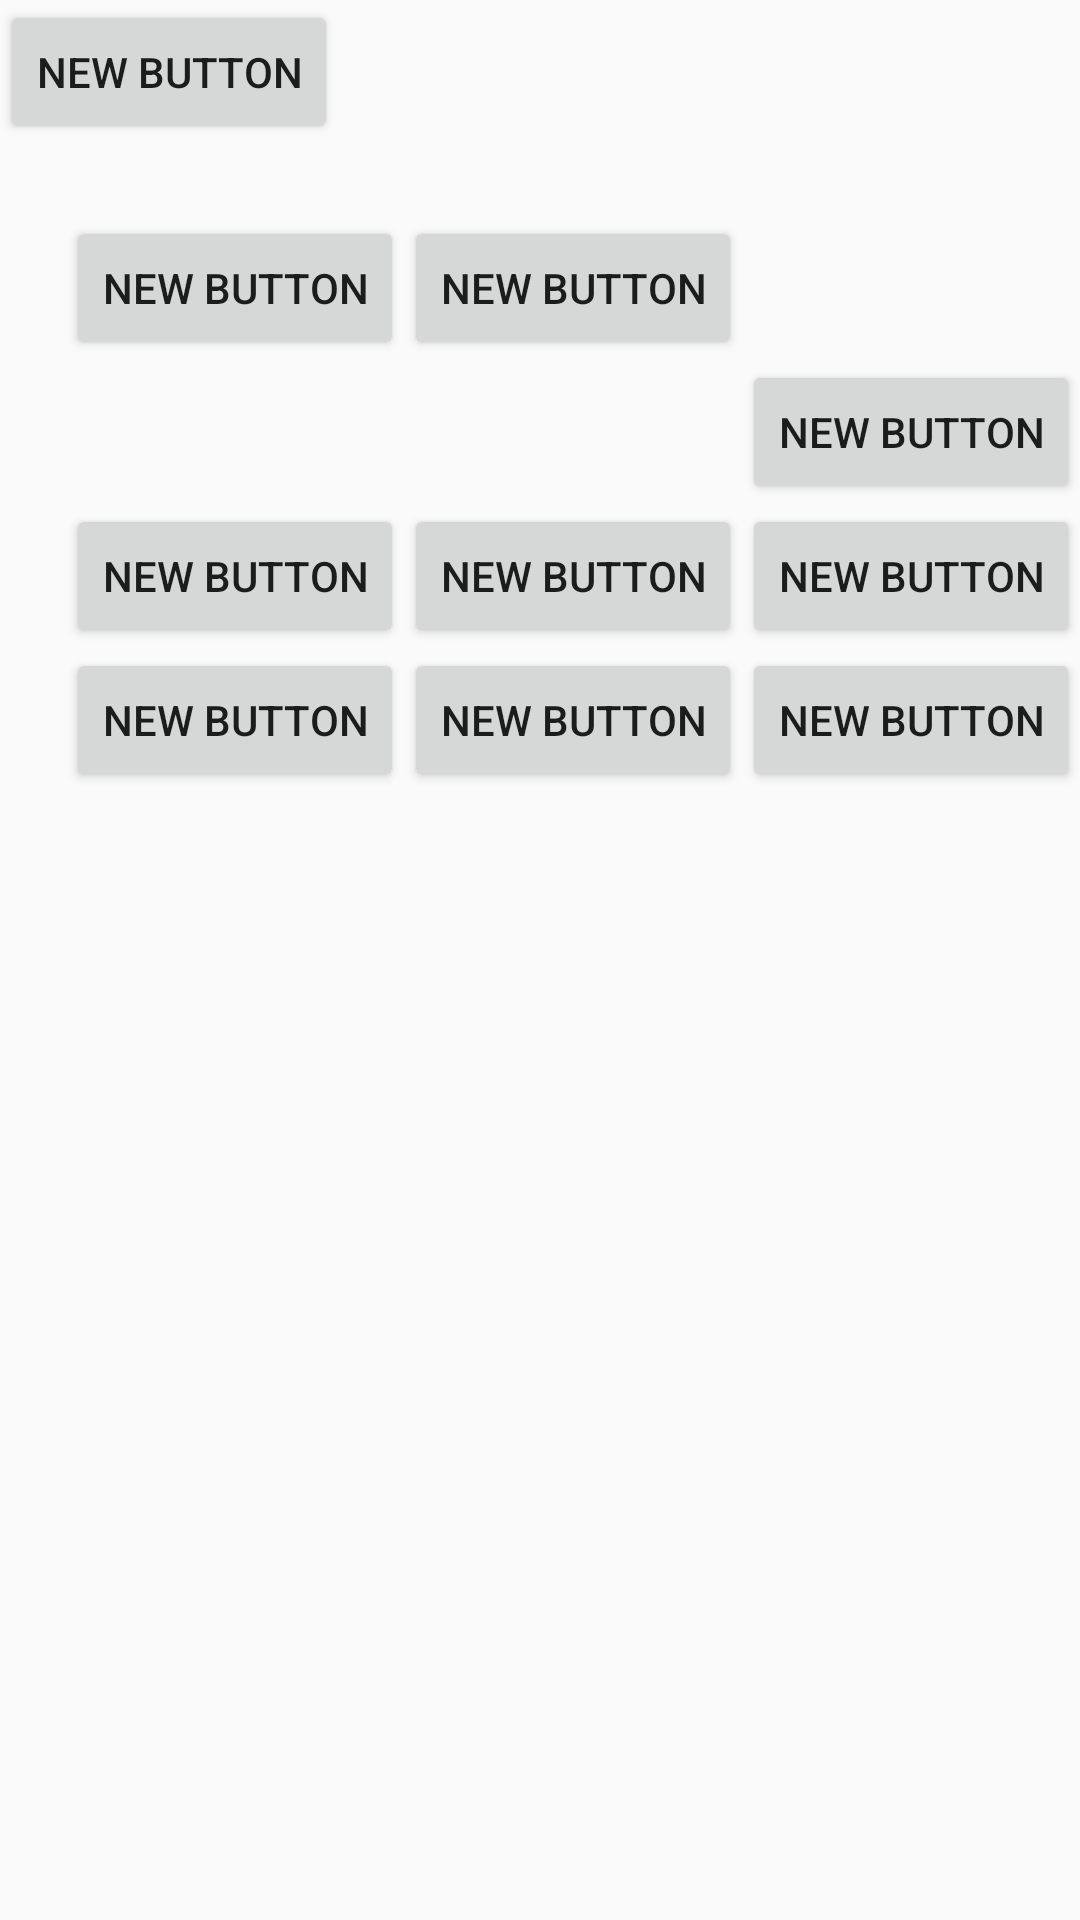

Android layout source for this screen:
<!-- AndroidManifest.xml: application theme AppTheme -->
<!-- res/layout/test.xml -->
<?xml version="1.0" encoding="utf-8"?>
<RelativeLayout xmlns:android="http://schemas.android.com/apk/res/android"
                android:layout_width="match_parent"
                android:layout_height="match_parent">

    <GridLayout
            android:layout_width="fill_parent"
            android:layout_height="wrap_content" android:layout_alignParentTop="true"
            android:layout_alignParentLeft="true" android:layout_marginTop="72dp">
        <Button
                android:layout_width="wrap_content"
                android:layout_height="wrap_content"
                android:text="New Button"
                android:id="@+id/button5" android:layout_row="1" android:layout_column="5"/>
        <Button
                android:layout_width="wrap_content"
                android:layout_height="wrap_content"
                android:text="New Button"
                android:id="@+id/button6" android:layout_row="1" android:layout_column="6"/>
        <Button
                android:layout_width="wrap_content"
                android:layout_height="wrap_content"
                android:text="New Button"
                android:id="@+id/button7" android:layout_row="4" android:layout_column="7"/>
        <Button
                android:layout_width="wrap_content"
                android:layout_height="wrap_content"
                android:text="New Button"
                android:id="@+id/button4" android:layout_row="5" android:layout_column="5"/>
        <Button
                android:layout_width="wrap_content"
                android:layout_height="wrap_content"
                android:text="New Button"
                android:id="@+id/button8" android:layout_row="5" android:layout_column="6"/>
        <Button
                android:layout_width="wrap_content"
                android:layout_height="wrap_content"
                android:text="New Button"
                android:id="@+id/button9" android:layout_row="5" android:layout_column="7"/>
        <Button
                android:layout_width="wrap_content"
                android:layout_height="wrap_content"
                android:text="New Button"
                android:id="@+id/button3" android:layout_row="6" android:layout_column="5"/>
        <Button
                android:layout_width="wrap_content"
                android:layout_height="wrap_content"
                android:text="New Button"
                android:id="@+id/button2" android:layout_row="6" android:layout_column="6"/>
        <Button
                android:layout_width="wrap_content"
                android:layout_height="wrap_content"
                android:text="New Button"
                android:id="@+id/button" android:layout_row="6" android:layout_column="7"/>
    </GridLayout>
    <Button
            android:layout_width="wrap_content"
            android:layout_height="wrap_content"
            android:text="New Button"
            android:id="@+id/button10" android:layout_alignParentTop="true" android:layout_alignParentLeft="true"/>

</RelativeLayout>
<!-- resources referenced by this layout -->
<resources>
  <style name="AppTheme" parent="Theme.AppCompat.Light.DarkActionBar">
          
          <item name="colorPrimary">@color/colorPrimary</item>
          <item name="colorPrimaryDark">@color/colorPrimaryDark</item>
          <item name="colorAccent">@color/colorAccent</item>
      </style>
  <color name="colorPrimary">#3F51B5</color>
  <color name="colorPrimaryDark">#303F9F</color>
  <color name="colorAccent">#FF4081</color>
</resources>
